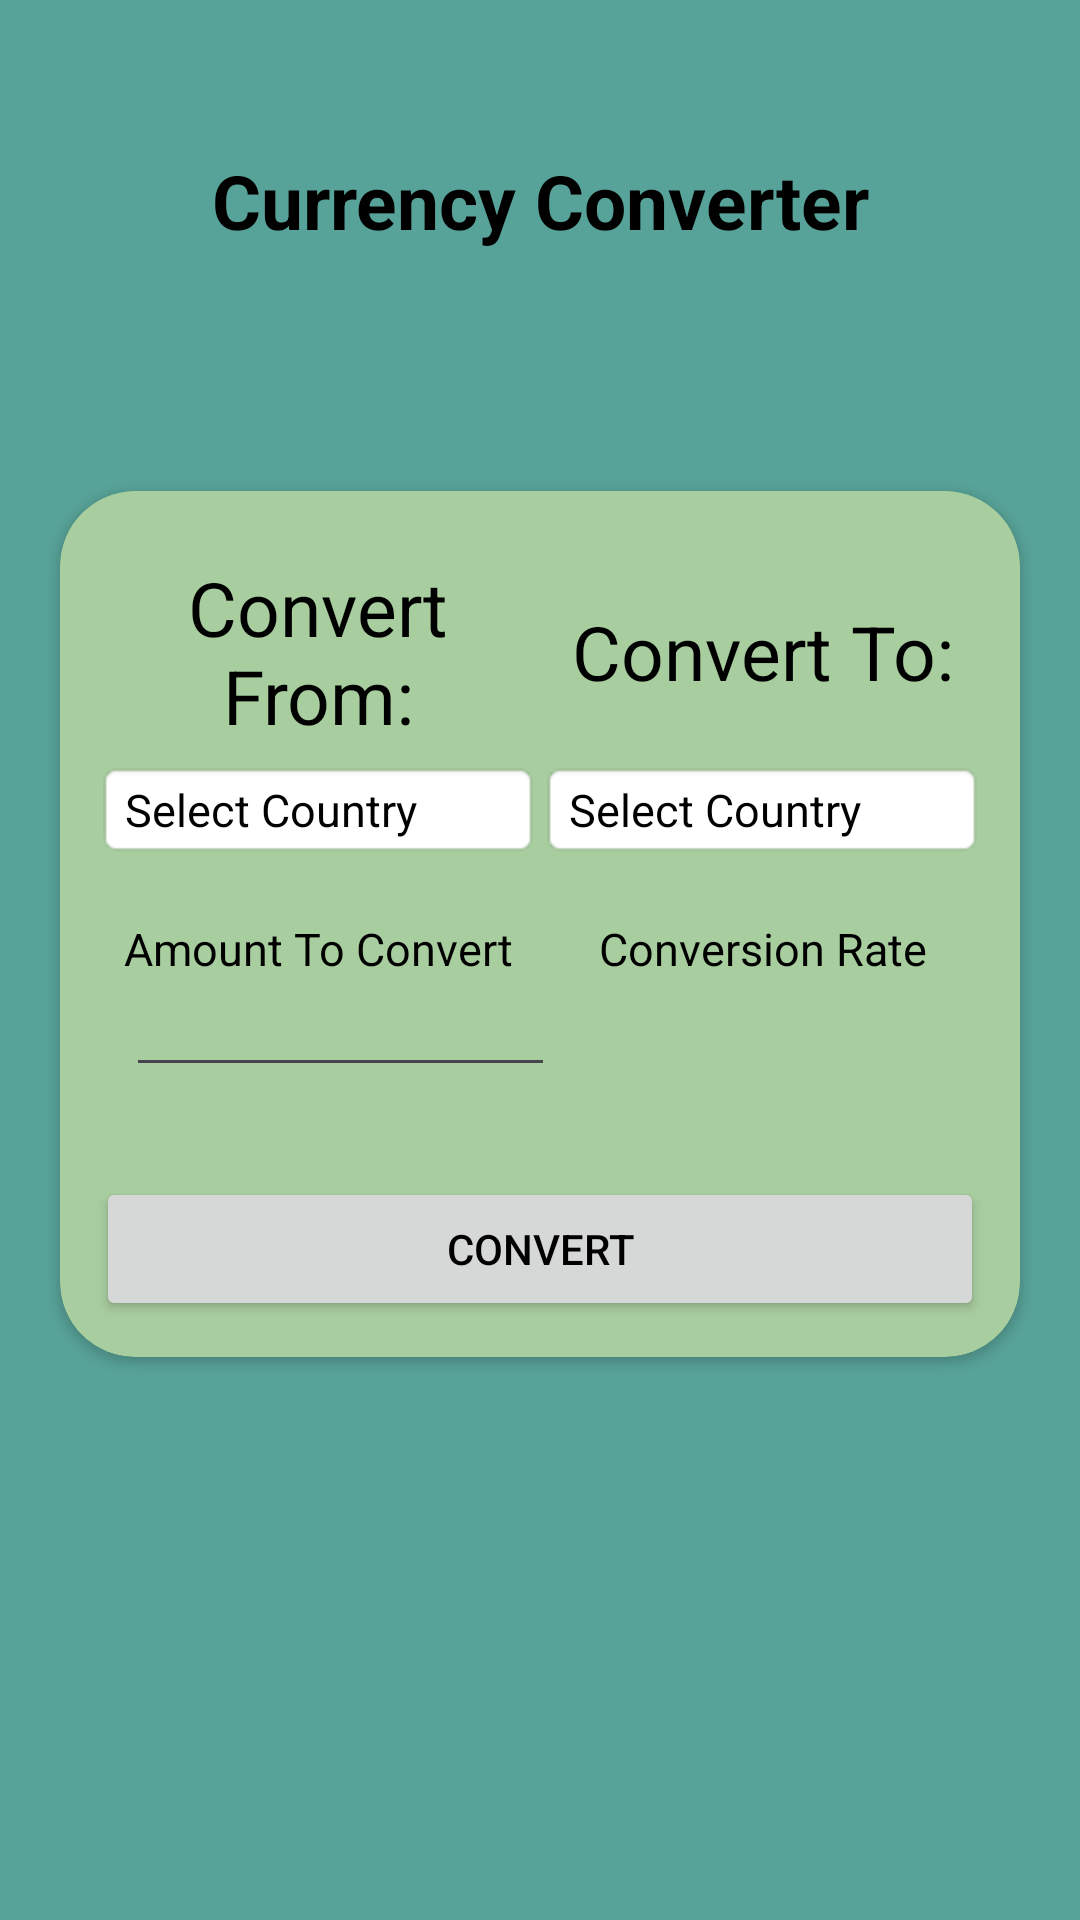

Reconstruct the res/layout file that produces this screen, plus the resources it refers to.
<!-- AndroidManifest.xml: application theme Theme.SmartHub -->
<!-- res/layout/activity_fxconverter.xml -->
<?xml version="1.0" encoding="utf-8"?>
<RelativeLayout
    xmlns:android="http://schemas.android.com/apk/res/android"
    xmlns:app="http://schemas.android.com/apk/res-auto"
    xmlns:tools="http://schemas.android.com/tools"
    android:layout_width="match_parent"
    android:layout_height="match_parent"
    android:background="@color/complementaryColor"
    android:focusable="true"
    android:focusableInTouchMode="true"
    android:orientation="vertical"
    tools:context=".FXConverterActivity">

    <TextView
        android:id="@+id/titleTextView"
        android:layout_width="match_parent"
        android:layout_height="wrap_content"
        android:layout_alignParentTop="true"
        android:layout_centerHorizontal="true"
        android:layout_marginTop="50dp"
        android:layout_marginBottom="20dp"
        android:text="@string/currency_converter"
        android:textAlignment="center"
        android:textColor="@android:color/black"
        android:textSize="25sp"
        android:textStyle="bold" />

    <ImageView
        android:id="@+id/imageViewIcon"
        android:layout_width="wrap_content"
        android:layout_height="wrap_content"
        android:layout_below="@id/titleTextView"
        android:layout_centerHorizontal="true"
        android:layout_marginTop="20dp"
        android:layout_marginBottom="20dp"
        android:src="@drawable/currency_conversion_icon_128"
        android:contentDescription="@string/currency_converter" />

    <androidx.cardview.widget.CardView
        android:id="@+id/card_view"
        android:layout_width="match_parent"
        android:layout_height="wrap_content"
        android:layout_below="@id/imageViewIcon"
        android:layout_centerHorizontal="true"
        android:layout_marginStart="20dp"
        android:layout_marginEnd="20dp"
        android:layout_marginTop="20dp"
        android:layout_marginBottom="20dp"
        app:cardBackgroundColor="#A8CD9F"
        app:cardCornerRadius="25dp">

        <LinearLayout
            android:id="@+id/masterLinearLayout"
            android:layout_width="match_parent"
            android:layout_height="wrap_content"
            android:orientation="vertical"
            android:padding="12dp">

            <LinearLayout
                android:id="@+id/dropdown_menu_layout"
                android:layout_width="match_parent"
                android:layout_height="wrap_content"
                android:orientation="vertical"
                android:paddingTop="10dp"
                android:paddingBottom="10dp">

                <LinearLayout
                    android:id="@+id/layoutOne"
                    android:layout_width="match_parent"
                    android:layout_height="wrap_content"
                    android:gravity="center_vertical">

                    <TextView
                        android:id="@+id/convertFromTitle"
                        android:layout_width="0dp"
                        android:layout_height="wrap_content"
                        android:layout_weight="1"
                        android:text="@string/convert_from"
                        android:textAlignment="center"
                        android:textColor="@color/black"
                        android:textSize="25sp" />

                    <TextView
                        android:id="@+id/convertToTitle"
                        android:layout_width="0dp"
                        android:layout_height="wrap_content"
                        android:layout_weight="1"
                        android:text="@string/convert_to"
                        android:textAlignment="center"
                        android:textColor="@color/black"
                        android:textSize="25sp" />
                </LinearLayout>

                <LinearLayout
                    android:id="@+id/layoutTwo"
                    android:layout_width="match_parent"
                    android:layout_height="wrap_content">

                    <TextView
                        android:id="@+id/convert_from_dropdown_menu"
                        android:layout_width="0dp"
                        android:layout_height="wrap_content"
                        android:layout_weight="1"
                        android:layout_marginTop="5dp"
                        android:background="@android:drawable/editbox_background"
                        android:gravity="center_vertical"
                        android:hint="@string/select_country"
                        android:textColorHint="@color/black"
                        android:textColor="@android:color/black"
                        android:textSize="15sp"
                        app:drawableEndCompat="@drawable/arrow_drop_down_24"
                        app:drawableRightCompat="@drawable/arrow_drop_down_24" />

                    <TextView
                        android:id="@+id/convert_to_dropdown_menu"
                        android:layout_width="0dp"
                        android:layout_height="wrap_content"
                        android:layout_weight="1"
                        android:layout_marginTop="5dp"
                        android:background="@android:drawable/editbox_background"
                        android:gravity="center_vertical"
                        android:hint="@string/select_country"
                        android:textColorHint="@color/black"
                        android:textColor="@android:color/black"
                        android:textSize="15sp"
                        app:drawableEndCompat="@drawable/arrow_drop_down_24"
                        app:drawableRightCompat="@drawable/arrow_drop_down_24" />
                </LinearLayout>
            </LinearLayout>

            <LinearLayout
                android:id="@+id/linearLayout3"
                android:layout_width="match_parent"
                android:layout_height="wrap_content"
                android:orientation="vertical"
                android:paddingTop="10dp"
                android:paddingBottom="10dp">

                <LinearLayout
                    android:id="@+id/linearLayout01"
                    android:layout_width="match_parent"
                    android:layout_height="wrap_content"
                    android:gravity="center_vertical">

                    <TextView
                        android:id="@+id/amountToConvertValueText"
                        android:layout_width="0dp"
                        android:layout_height="wrap_content"
                        android:layout_weight="1"
                        android:textAlignment="center"
                        android:text="@string/amount_to_convert"
                        android:textColor="@color/black"
                        android:textSize="15sp" />

                    <TextView
                        android:id="@+id/conversionRateResultText"
                        android:layout_width="0dp"
                        android:layout_height="wrap_content"
                        android:layout_weight="1"
                        android:gravity="center"
                        android:textAlignment="center"
                        android:text="@string/conversion_rate"
                        android:textColor="@color/black"
                        android:textSize="15sp" />

                </LinearLayout>

                <LinearLayout
                    android:id="@+id/linearLayout4"
                    android:layout_width="match_parent"
                    android:layout_height="wrap_content"
                    android:orientation="horizontal">

                    <EditText
                        android:id="@+id/amountToConvertValueEditText"
                        android:layout_width="0dp"
                        android:layout_height="wrap_content"
                        android:layout_weight="1"
                        android:layout_marginStart="10dp"
                        android:inputType="number"
                        android:maxLines="1"
                        android:singleLine="true"
                        android:textColorHint="@color/black"
                        android:textColor="@color/black"
                        android:textSize="14sp" />

                    <TextView
                        android:id="@+id/conversionRateText"
                        android:layout_width="0dp"
                        android:layout_height="wrap_content"
                        android:layout_weight="1"
                        android:gravity="center"
                        android:textColor="@color/black"
                        android:textSize="18sp" />
                </LinearLayout>
            </LinearLayout>

            <RelativeLayout
                android:layout_width="match_parent"
                android:layout_height="wrap_content"
                android:layout_marginTop="20dp">

                <Button
                    android:id="@+id/conversionButton"
                    android:layout_width="match_parent"
                    android:layout_height="wrap_content"
                    android:layout_centerHorizontal="true"
                    android:text="@string/convert"
                    android:textColor="@android:color/black" />
            </RelativeLayout>
        </LinearLayout>
    </androidx.cardview.widget.CardView>
</RelativeLayout>
<!-- resources referenced by this layout -->
<resources>
  <color name="black">#FF000000</color>
  <color name="complementaryColor">#58A399</color>
  <string name="amount_to_convert">Amount To Convert</string>
  <string name="conversion_rate">Conversion Rate</string>
  <string name="convert">Convert</string>
  <string name="convert_from">Convert From:</string>
  <string name="convert_to">Convert To:</string>
  <string name="currency_converter">Currency Converter</string>
  <string name="select_country">Select Country</string>
  <style name="Theme.SmartHub" parent="Base.Theme.SmartHub" />
  <style name="Base.Theme.SmartHub" parent="Theme.Material3.DayNight.NoActionBar">
          
          
      </style>
</resources>
